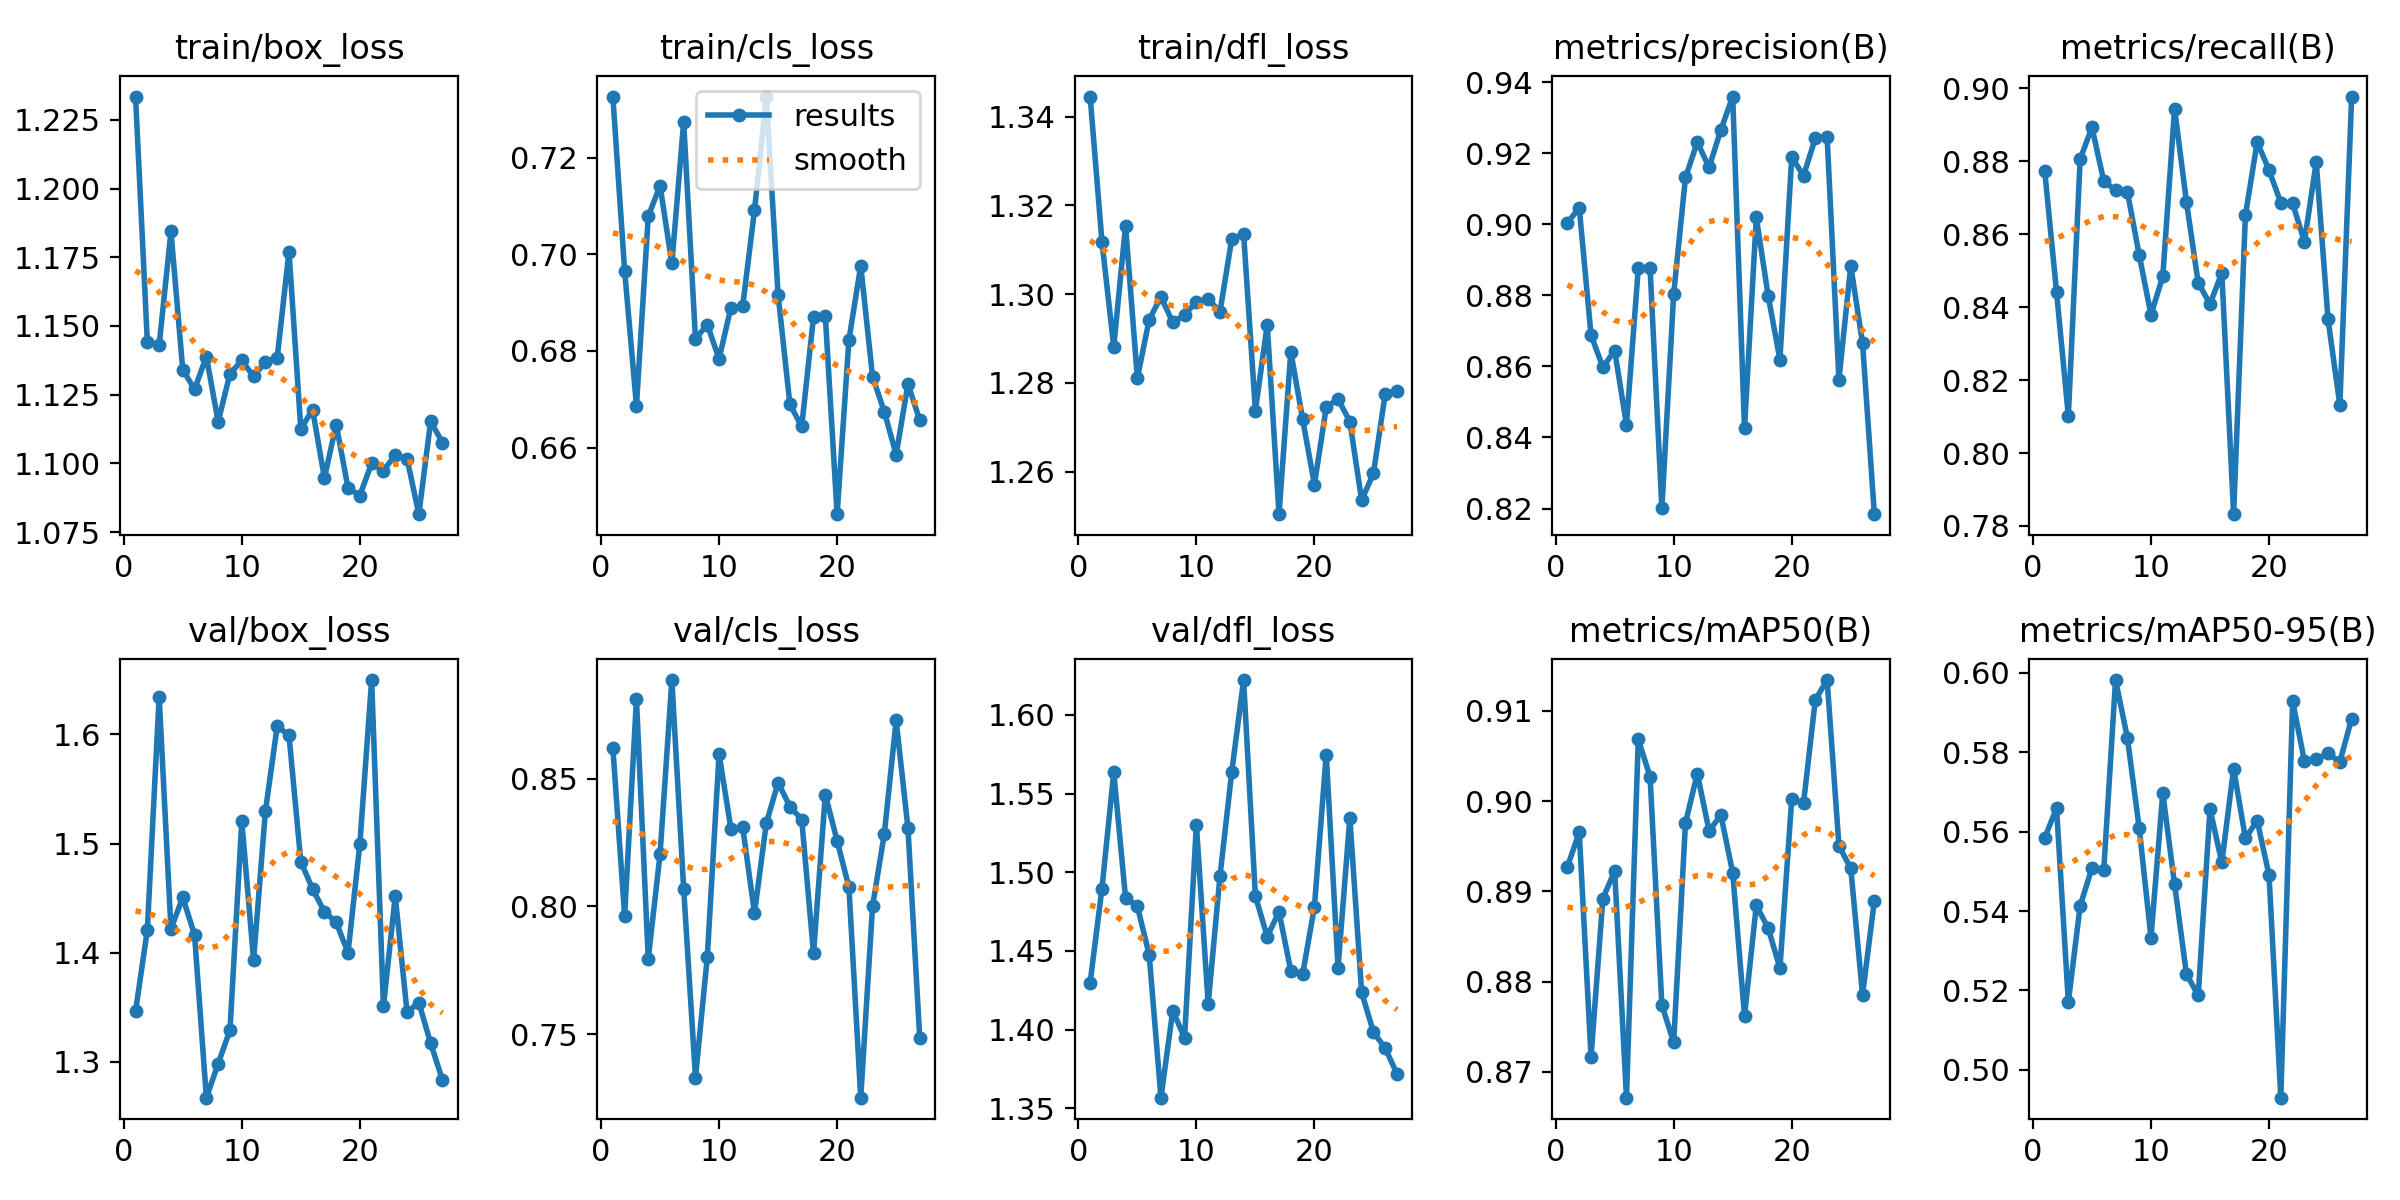

The data file committed next to this chart (first rows):
epoch, time, train/box_loss, train/cls_loss, train/dfl_loss, metrics/precision(B), metrics/recall(B), metrics/mAP50(B), metrics/mAP50-95(B), val/box_loss, val/cls_loss, val/dfl_loss, lr/pg0, lr/pg1, lr/pg2
1, 10.66, 1.233, 0.7326, 1.345, 0.9004, 0.8772, 0.8927, 0.5584, 1.346, 0.8622, 1.43, 0.06777, 0.0003256, 0.0003256
2, 19.04, 1.144, 0.6966, 1.312, 0.9046, 0.8441, 0.8965, 0.5659, 1.421, 0.7963, 1.49, 0.03477, 0.0006588, 0.0006588
3, 26.98, 1.143, 0.6687, 1.288, 0.8688, 0.8102, 0.8717, 0.5171, 1.635, 0.8811, 1.564, 0.001766, 0.0009913, 0.0009913
4, 34.75, 1.184, 0.7078, 1.315, 0.8598, 0.8806, 0.8892, 0.5413, 1.422, 0.7794, 1.484, 0.0009978, 0.0009978, 0.0009978
5, 42.62, 1.134, 0.7142, 1.281, 0.8645, 0.8892, 0.8923, 0.5508, 1.451, 0.8205, 1.478, 0.0009961, 0.0009961, 0.0009961
6, 50.58, 1.127, 0.6981, 1.294, 0.8436, 0.8745, 0.8671, 0.5503, 1.416, 0.8886, 1.448, 0.0009939, 0.0009939, 0.0009939
7, 58.37, 1.139, 0.7274, 1.299, 0.8876, 0.872, 0.9068, 0.5981, 1.267, 0.8069, 1.357, 0.0009912, 0.0009912, 0.0009912
8, 66.14, 1.115, 0.6825, 1.294, 0.8877, 0.8716, 0.9027, 0.5836, 1.298, 0.733, 1.412, 0.0009881, 0.0009881, 0.0009881
9, 73.83, 1.133, 0.6855, 1.295, 0.8201, 0.8543, 0.8774, 0.5609, 1.329, 0.78, 1.395, 0.0009844, 0.0009844, 0.0009844
10, 81.79, 1.137, 0.6784, 1.298, 0.8804, 0.8379, 0.8733, 0.5333, 1.521, 0.8596, 1.53, 0.0009803, 0.0009803, 0.0009803
11, 89.71, 1.132, 0.6889, 1.299, 0.9132, 0.8484, 0.8976, 0.5697, 1.393, 0.8305, 1.416, 0.0009758, 0.0009758, 0.0009758
12, 97.45, 1.137, 0.6893, 1.296, 0.9231, 0.8944, 0.903, 0.5467, 1.53, 0.8311, 1.498, 0.0009707, 0.0009707, 0.0009707
13, 105.2, 1.138, 0.7091, 1.313, 0.9161, 0.8689, 0.8967, 0.5242, 1.608, 0.7974, 1.564, 0.0009652, 0.0009652, 0.0009652
14, 113.1, 1.177, 0.7325, 1.314, 0.9266, 0.8467, 0.8984, 0.5187, 1.599, 0.8326, 1.622, 0.0009593, 0.0009593, 0.0009593
15, 121.1, 1.113, 0.6916, 1.274, 0.936, 0.8408, 0.8921, 0.5657, 1.484, 0.8485, 1.485, 0.0009529, 0.0009529, 0.0009529
16, 128.9, 1.12, 0.6689, 1.293, 0.8425, 0.8494, 0.8762, 0.5522, 1.458, 0.8391, 1.459, 0.000946, 0.000946, 0.000946
17, 136.8, 1.095, 0.6644, 1.25, 0.9019, 0.7832, 0.8884, 0.5759, 1.438, 0.834, 1.475, 0.0009388, 0.0009388, 0.0009388
18, 144.7, 1.114, 0.6871, 1.287, 0.88, 0.8652, 0.8859, 0.5583, 1.428, 0.7816, 1.437, 0.0009311, 0.0009311, 0.0009311
19, 152.7, 1.091, 0.6872, 1.272, 0.8619, 0.8853, 0.8815, 0.5628, 1.4, 0.8437, 1.435, 0.0009229, 0.0009229, 0.0009229
20, 160.5, 1.088, 0.6462, 1.257, 0.9189, 0.8775, 0.9002, 0.549, 1.499, 0.8257, 1.478, 0.0009144, 0.0009144, 0.0009144
21, 168.3, 1.1, 0.6823, 1.275, 0.9137, 0.8686, 0.8998, 0.493, 1.65, 0.8075, 1.575, 0.0009055, 0.0009055, 0.0009055
22, 176.3, 1.097, 0.6976, 1.276, 0.9243, 0.8684, 0.9112, 0.5928, 1.351, 0.7251, 1.439, 0.0008961, 0.0008961, 0.0008961
23, 184.2, 1.103, 0.6747, 1.271, 0.9245, 0.8579, 0.9134, 0.5777, 1.452, 0.8, 1.535, 0.0008864, 0.0008864, 0.0008864
24, 192.1, 1.102, 0.6674, 1.254, 0.8563, 0.8797, 0.895, 0.5782, 1.346, 0.8285, 1.424, 0.0008763, 0.0008763, 0.0008763
25, 200, 1.082, 0.6585, 1.26, 0.8883, 0.8366, 0.8925, 0.5797, 1.354, 0.8728, 1.398, 0.0008658, 0.0008658, 0.0008658
26, 207.7, 1.115, 0.6732, 1.278, 0.8666, 0.8132, 0.8785, 0.5775, 1.317, 0.8307, 1.388, 0.000855, 0.000855, 0.000855
27, 215.7, 1.108, 0.6656, 1.278, 0.8184, 0.8977, 0.889, 0.5884, 1.283, 0.7483, 1.372, 0.0008439, 0.0008439, 0.0008439
